Run: headless pygame with SDL's dummy video driver; simulated clock (each Clock.tick advances the game by its frame time, no real sleeping); random seed 0; keys injected as events and as key.get_pressed() state; no mouse input.
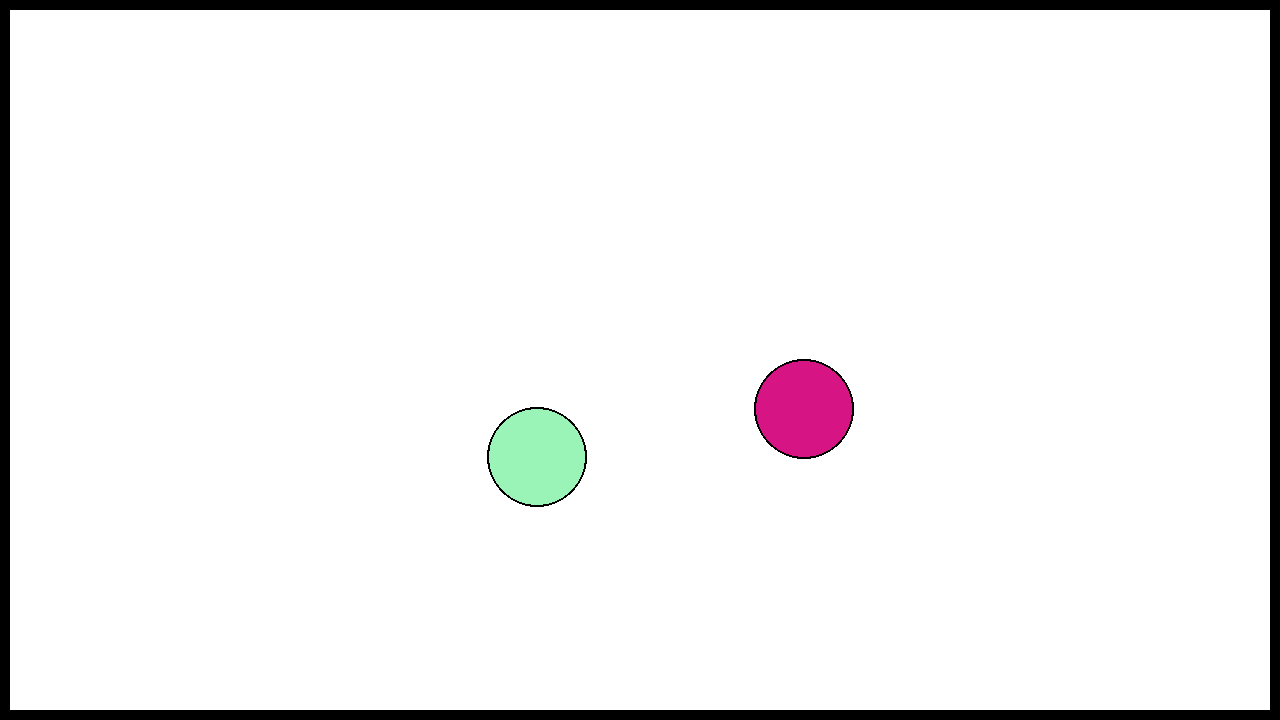
Frame 1 of 4 · flips 1–60 · no input
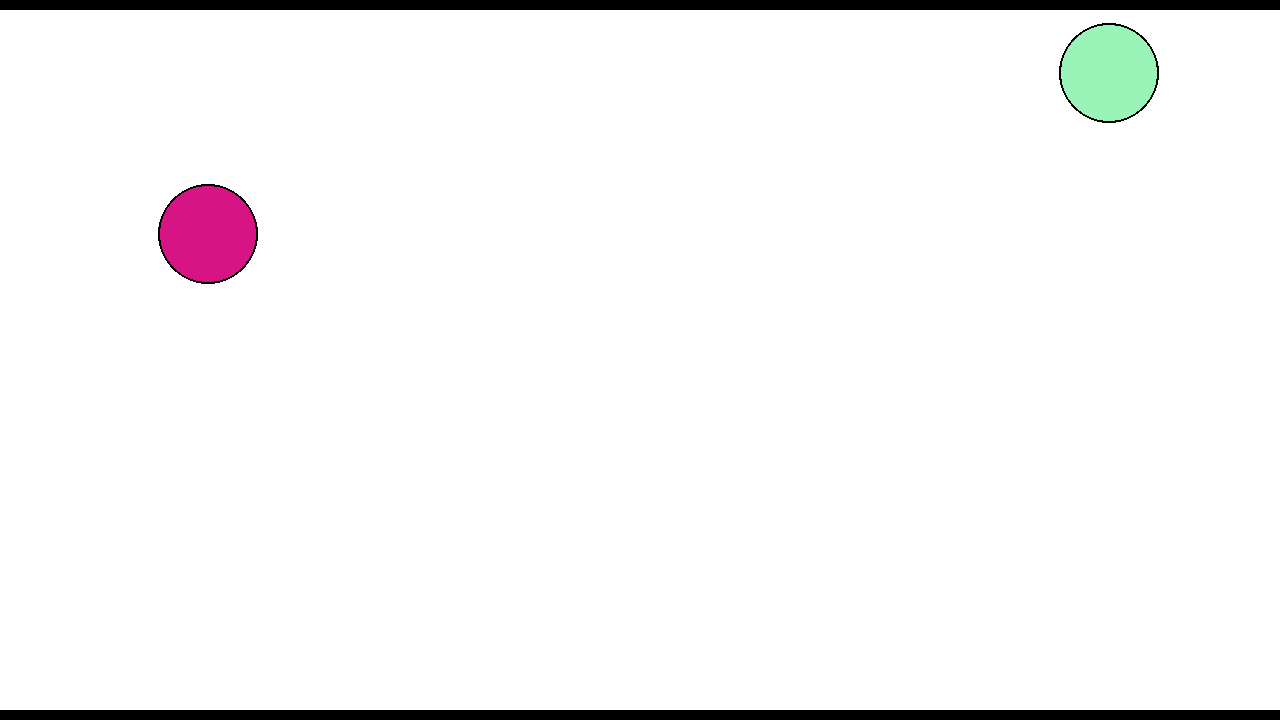
Frame 2 of 4 · flips 61–180 · tapped SPACE, RETURN · held RIGHT (→), D
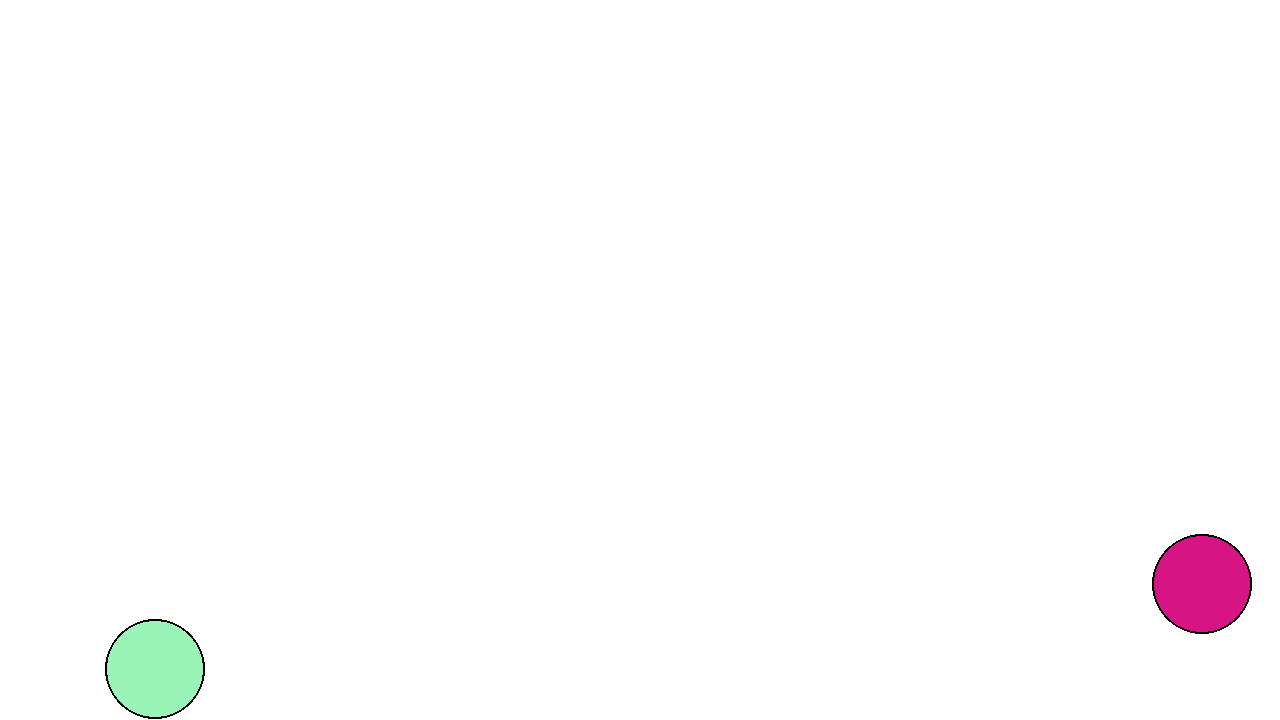
Frame 3 of 4 · flips 181–300 · held DOWN (↓), S
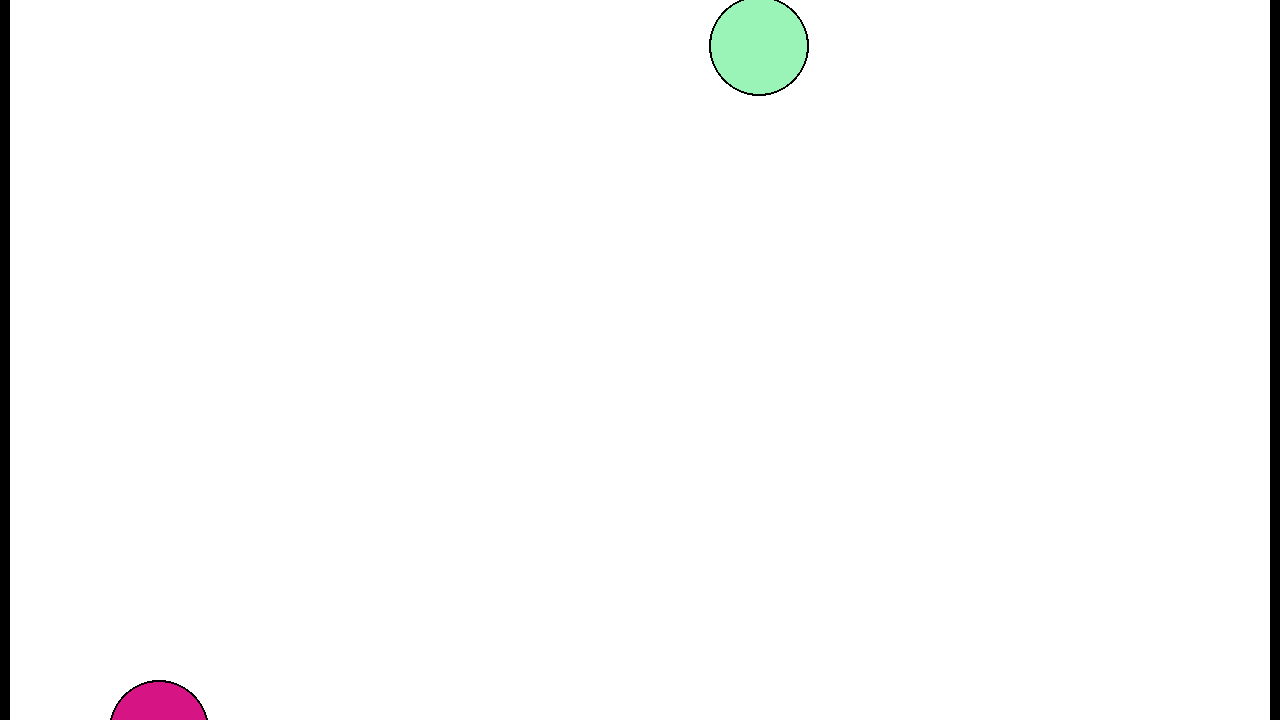
Frame 4 of 4 · flips 301–420 · held LEFT (←), A, UP (↑), W

The pygame program that drew these frames:

# imports and starts the moduals needed to run the program
from random import randint, random
import pygame
import sys

pygame.init()


class Window:
    RATIO = 16, 9
    HEIGHT = 720
    WIDTH = HEIGHT * RATIO[0] // RATIO[1]
    COLOR = pygame.Color('white')
    MAX_FPS = 144

    screen = pygame.display.set_mode((WIDTH, HEIGHT))
    clock = pygame.time.Clock()

    @classmethod
    def tick(cls, fps=MAX_FPS):
        cls.clock.tick(fps)
        return cls

    @classmethod
    def fill(cls, color=COLOR):
        cls.screen.fill(color)
        return cls

    @classmethod
    def update(cls, *rect_list):
        if not rect_list:
            pygame.display.update()
        else:
            try:
                pygame.display.update(rect_list)
            except ValueError:
                pygame.display.update(*rect_list)
        return cls

    @classmethod
    def time_scalar(cls) -> float:
        return (cls.clock.get_time() / 1_000)


class Particle:

    def __init__(self, mass: float, radius: int, location: pygame.Vector2, vel: pygame.Vector2, color: pygame.Color):
        self.mass = mass
        self.radius = radius
        self.location = location
        self.vel = vel
        self.color = color
        self.BORDER_COLOR = pygame.Color('black')

    def update(self):
        self.location += self.vel * Window.time_scalar()


class Boundaries:
    t = 10
    w = Window
    COLOR = pygame.Color('black')
    lines = {'left': t, 'right': w.WIDTH - t, 'top': t, 'bottom': w.HEIGHT - t}
    vert_vel = 50
    hori_vel = 50
    actions = {'verticle': 0, 'horizontal': 0}

    @classmethod
    def get_rects(cls) -> tuple:
        left = pygame.Rect(0, 0, cls.lines['left'], cls.w.HEIGHT)
        right = pygame.Rect(
            b := (cls.lines['right']), 0, cls.w.WIDTH - b + 5, cls.w.HEIGHT)
        top = pygame.Rect(0, 0, cls.w.WIDTH, cls.lines['top'])
        bottom = pygame.Rect(
            0, b := (cls.lines['bottom']), cls.w.WIDTH, cls.w.HEIGHT - b + 5)

        return (left, right, top, bottom)

    @classmethod
    def use_down_input(cls, key: int) -> None:
        match(key):
            case pygame.K_UP:
                cls.actions['verticle'] = 1
            case pygame.K_DOWN:
                cls.actions['verticle'] = -1
            case pygame.K_LEFT:
                cls.actions['horizontal'] = 1
            case pygame.K_RIGHT:
                cls.actions['horizontal'] = -1

    @classmethod
    def use_up_input(cls, key: int) -> None:
        if key in (pygame.K_UP, pygame.K_DOWN):
            cls.actions['verticle'] = 0
        elif key in (pygame.K_LEFT, pygame.K_RIGHT):
            cls.actions['horizontal'] = 0

    @classmethod
    def update(cls):
        cls.lines['top'] += cls.vert_vel * \
            cls.actions['verticle'] * Window.time_scalar()
        cls.lines['bottom'] -= cls.vert_vel * \
            cls.actions['verticle'] * Window.time_scalar()
        cls.lines['left'] += cls.vert_vel * \
            cls.actions['horizontal'] * Window.time_scalar()
        cls.lines['right'] -= cls.vert_vel * \
            cls.actions['horizontal'] * Window.time_scalar()


class Simulation:

    global w
    w = Window
    p = [Particle(random(), 50, pygame.Vector2(60, 60), pygame.Vector2(randint(
        0, 1000), randint(0, 1000)), (randint(0, 255), randint(0, 255), randint(0, 255))) for x in range(1, 3)]

    @classmethod
    def run(cls):

        while True:
            Window.tick().fill()
            cls.detect_keys()
            for particle in cls.p:
                particle.update()
                pygame.draw.circle(w.screen, particle.color,
                                   particle.location, particle.radius)
                pygame.draw.circle(w.screen, particle.BORDER_COLOR,
                                   particle.location, particle.radius, width=2)
                cls.collision_handling(particle)
            cls.self_collision_handling(cls.p)
            Boundaries.update()

            for rect in Boundaries.get_rects():
                pygame.draw.rect(w.screen, Boundaries.COLOR, rect)

            Window.update()

    @classmethod
    def detect_keys(cls):

        if pygame.event.get(pygame.QUIT):
            sys.exit()

        keydowns = pygame.event.get(pygame.KEYDOWN)
        keyups = pygame.event.get(pygame.KEYUP)

        for keydown in keydowns:
            if keydown.key in (pygame.K_UP, pygame.K_DOWN, pygame.K_LEFT, pygame.K_RIGHT):
                Boundaries.use_down_input(keydown.key)
        for keyup in keyups:
            if keyup.key in (pygame.K_UP, pygame.K_DOWN, pygame.K_LEFT, pygame.K_RIGHT):
                Boundaries.use_up_input(keyup.key)

    @classmethod
    def collision_handling(cls, particle: Particle):
        if particle.location.x + particle.radius >= Boundaries.lines['right'] or particle.location.x - particle.radius <= Boundaries.lines['left']:
            particle.vel.x *= -1
        if particle.location.y + particle.radius >= Boundaries.lines['bottom'] or particle.location.y - particle.radius <= Boundaries.lines['top']:
            particle.vel.y *= -1

    @classmethod
    def self_collision_handling(cls, particles: list):
        for particle_a in particles:
            for particle_b in particles:
                if particle_a != particle_b:
                    if (particle_a.location - particle_b.location).length() <= particle_a.radius + particle_b.radius:
                        print('collision detected!!')


def main():
    Simulation.run()


if __name__ == '__main__':
    main()
